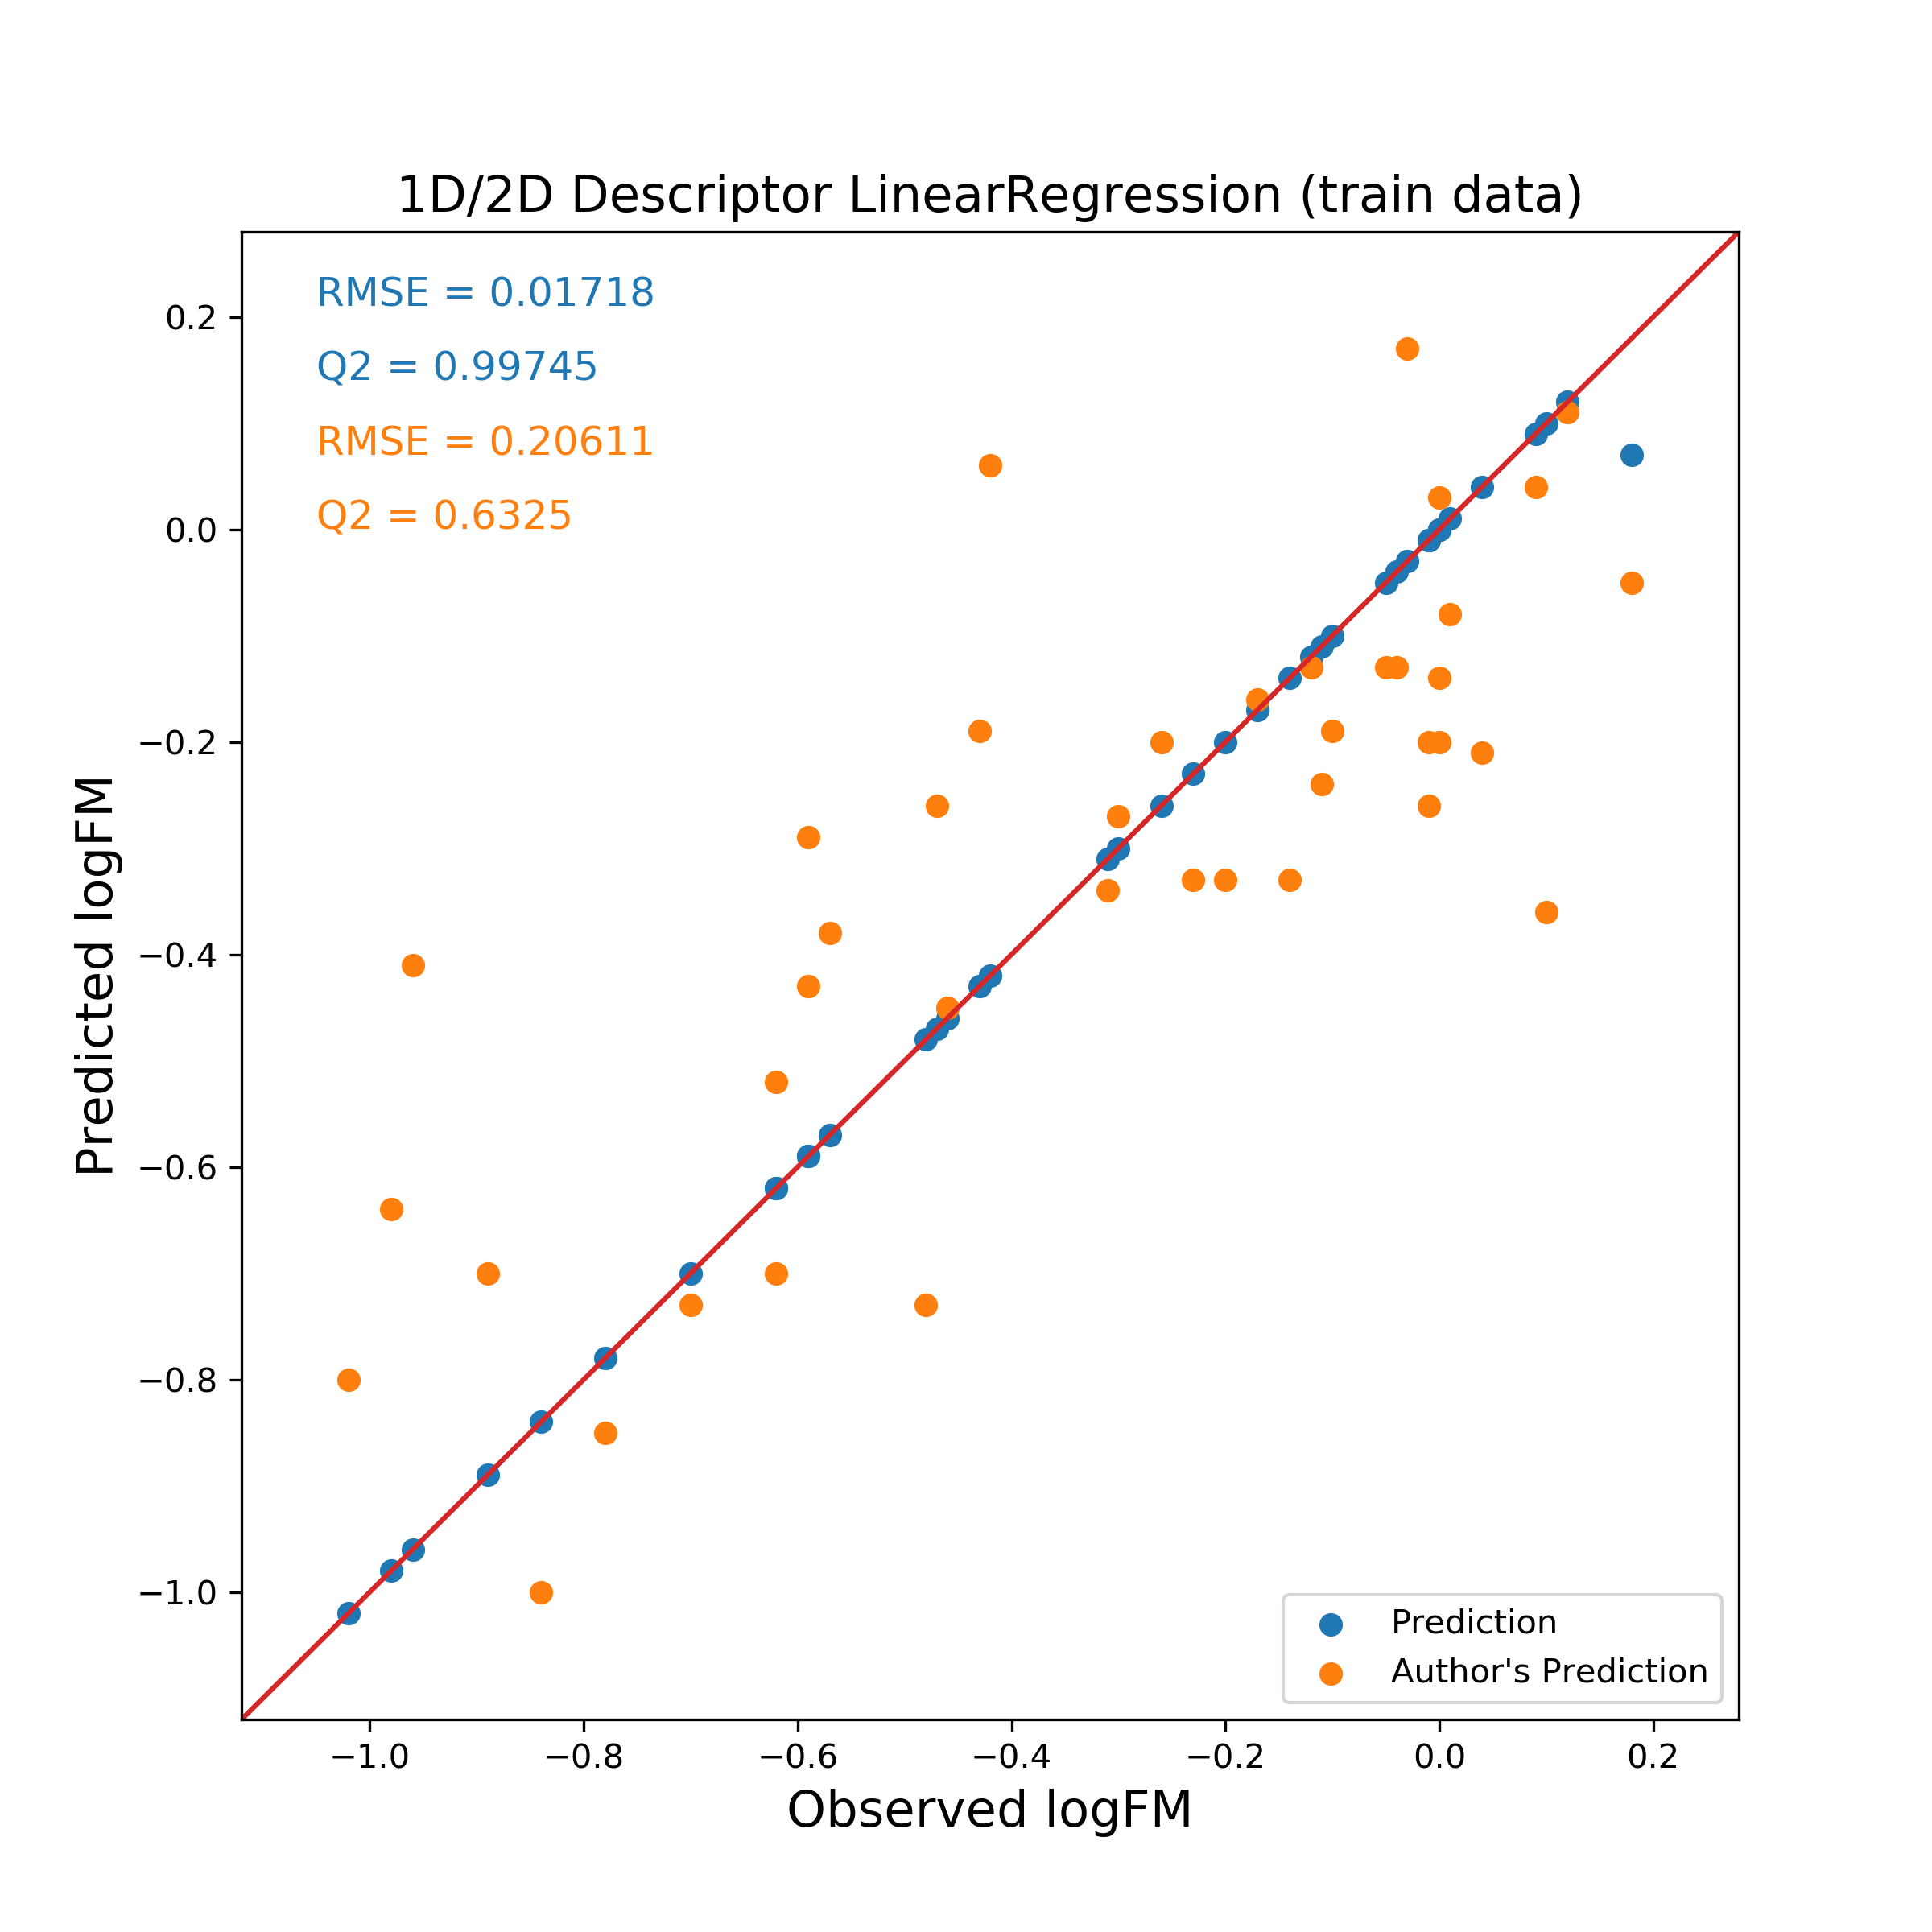

Source data for this figure (header and first rows):
Name, PubChem CID, Observed logFM, Predicted logFM, Author's Prediction
Oxychlordane, 33772, -1.02, -1.02, -0.80
DDE, 3035, -0.98, -0.98, -0.64
Mifepristone, 4196, -0.96, -0.96, -0.41
Atazanavir, 148192, -0.89, -0.89, -0.70
Nonachlor, 19520, -0.84, -0.84, -1.00
Chlordane, 5993, -0.78, -0.78, -0.85
HCB, 8370, -0.70, -0.70, -0.73
Flupenthixol, 5281881, -0.62, -0.62, -0.52
Lopinavir, 3817, -0.62, -0.62, -0.70
Propranolol, 4946, -0.59, -0.59, -0.29
Disopyramide, 3114, -0.59, -0.59, -0.43
Piperacillin, 4834, -0.57, -0.57, -0.38
Heptachlor epoxide, 13930, -0.48, -0.48, -0.73
Etidocaine, 37497, -0.47, -0.47, -0.26
Buprenorphine, 2476, -0.46, -0.46, -0.45
Oxprenolol, 4631, -0.43, -0.43, -0.19
Didanosine, 3043, -0.42, -0.42, 0.06
Norbuprenorphine, 114976, -0.31, -0.31, -0.34
Clindamycin, 2786, -0.30, -0.30, -0.27
Lidocaine, 3676, -0.26, -0.26, -0.20
Clonazepam, 2802, -0.23, -0.23, -0.33
Flecainide, 3356, -0.20, -0.20, -0.33
Nevirapine, 4463, -0.17, -0.17, -0.16
Remifentanil, 60815, -0.14, -0.14, -0.33
Ethambutol, 3279, -0.12, -0.12, -0.13
Nifedipine, 4485, -0.11, -0.11, -0.24
Acebutolol, 1978, -0.10, -0.10, -0.19
Clonidine, 2803, -0.05, -0.05, -0.13
Ticarcillin, 5471, -0.04, -0.04, -0.13
Lamivudine, 3877, -0.03, -0.03, 0.17
Chlorpyrifos, 2730, -0.01, -0.01, -0.20
Indomethacin, 3715, -0.01, -0.01, -0.26
Metronidazole, 4173, 0.00, 0.00, 0.03
Diazinon, 3017, 0.00, -0.00, -0.14
Metoprolol, 4171, 0.00, -0.00, -0.20
Abacavir, 1971, 0.01, 0.01, -0.08
Procainamide, 4913, 0.04, 0.04, -0.21
Zidovudine, 5726, 0.09, 0.09, 0.04
Diazepam, 3016, 0.10, 0.10, -0.36
Stavudine, 5155, 0.12, 0.12, 0.11
Valproic acid, 3121, 0.18, 0.07, -0.05
